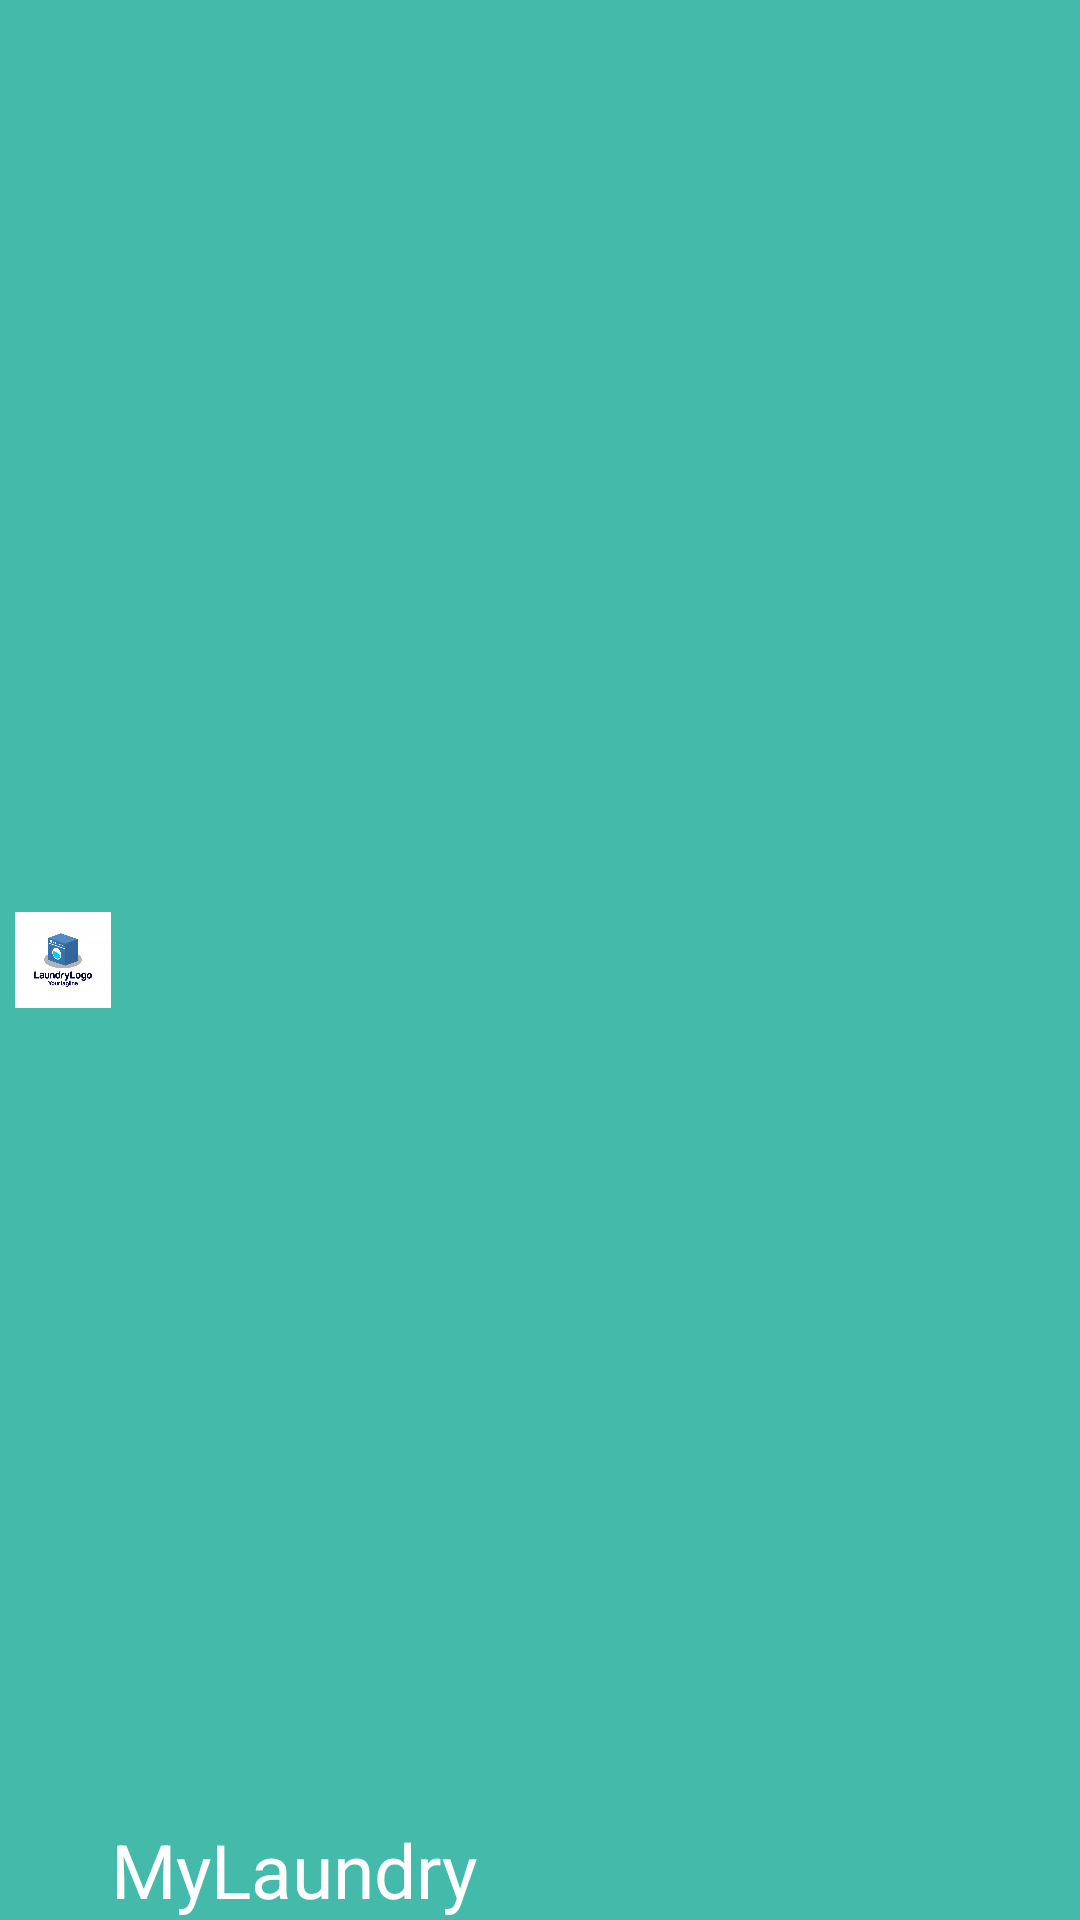

Android layout source for this screen:
<!-- AndroidManifest.xml: application theme AppTheme -->
<!-- res/layout/header.xml -->
<?xml version="1.0" encoding="utf-8"?>
<RelativeLayout android:id="@+id/RelativeLayout1"
                xmlns:android="http://schemas.android.com/apk/res/android"
                android:layout_width="fill_parent"
                android:layout_height="@dimen/size_35"
                android:background="#44bbaa"
                android:elevation="5dp"
                android:gravity="center_vertical"
                android:orientation="horizontal"
                android:paddingLeft="5dip"
                android:paddingRight="5dip">

    <ImageView
        android:id="@+id/icon"
        android:layout_width="@dimen/size_32"
        android:layout_height="@dimen/size_32"
        android:layout_alignParentBottom="true"
        android:layout_alignParentLeft="true"
        android:layout_alignParentStart="true"
        android:layout_alignParentTop="true"
        android:src="@mipmap/logo"
        />

    <TextView
        android:id="@+id/tvTitle"
        android:layout_width="wrap_content"
        android:layout_height="wrap_content"
        android:layout_alignParentBottom="true"
        android:layout_toRightOf="@+id/icon"
        android:text="MyLaundry"
        android:textColor="#ffffff"
        android:textSize="@dimen/text_size_xl"/>


</RelativeLayout>
<!-- resources referenced by this layout -->
<resources>
  <dimen name="size_32">32dp</dimen>
  <dimen name="size_35">35dp</dimen>
  <dimen name="text_size_xl">25sp</dimen>
  <!-- mipmap logo: jpg bitmap (mipmap-hdpi, 42697 bytes) -->
  <style name="AppTheme" parent="Theme.AppCompat.Light.DarkActionBar">
          
          <item name="colorPrimary">@color/colorPrimary</item>
          <item name="colorPrimaryDark">@color/colorPrimaryDark</item>
          <item name="colorAccent">@color/colorAccent</item>
      </style>
  <color name="colorPrimary">#17c782</color>
  <color name="colorPrimaryDark">#17c782</color>
  <color name="colorAccent">#17c782</color>
</resources>
